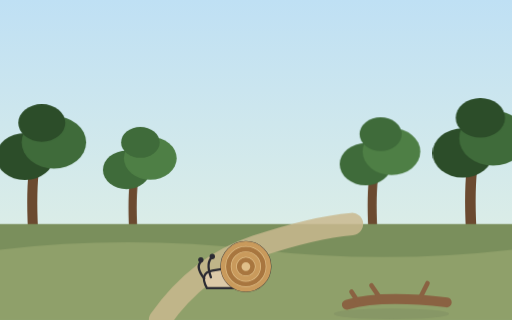
t = 0.00 s
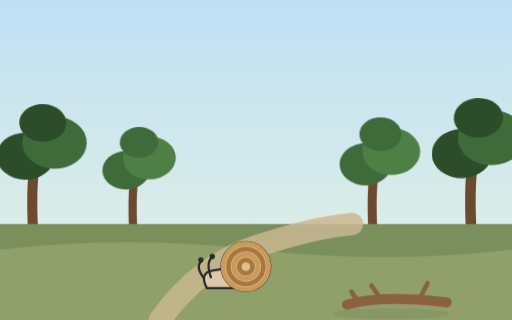
t = 4.50 s
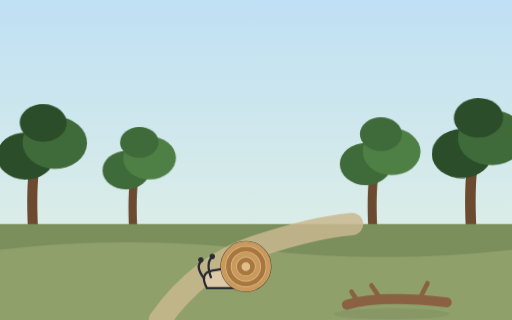
t = 4.95 s
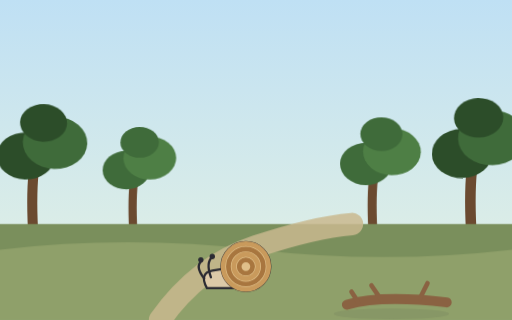
t = 5.40 s
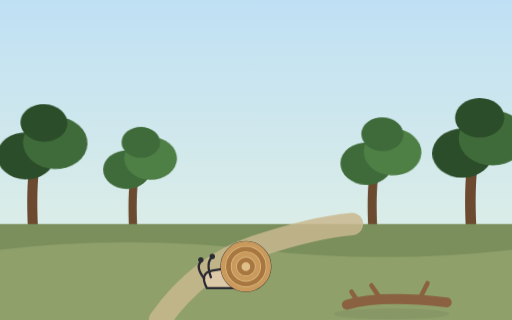
t = 6.64 s
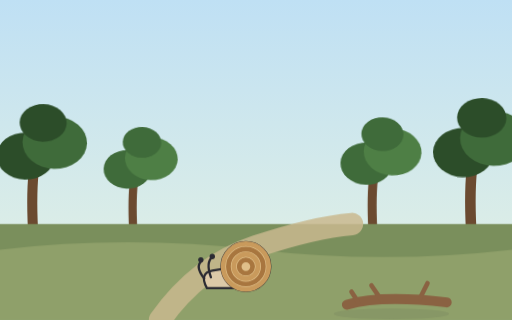
t = 8.33 s

The animated SVG that drew these frames (rendered in a browser with its animation timeline set to each time). Animation: 20 CSS @keyframes rules; frames cover the first 8.32 s, repeats indefinitely.

<svg xmlns="http://www.w3.org/2000/svg" viewBox="0 0 1600 1000" role="img">
<style>
@media (prefers-reduced-motion: no-preference) {
  .anim-idle { animation: idle 3.8s ease-in-out infinite alternate; }
  @keyframes idle { from { transform: translateY(0); } to { transform: translateY(-6px); } }
  .anim-tail { transform-box: fill-box; transform-origin: 100% 20%; animation: tail 2.6s ease-in-out infinite alternate; }
  @keyframes tail { from { transform: rotate(-6deg); } to { transform: rotate(8deg); } }
  .anim-blink { transform-box: fill-box; transform-origin: center; animation: blink 5.2s infinite; }
  @keyframes blink { 0%, 93%, 100% { transform: scaleY(1); } 95%, 97% { transform: scaleY(0.12); } }
  .anim-glow { transform-box: fill-box; transform-origin: center; animation: glow 4.2s ease-in-out infinite alternate; }
  @keyframes glow { from { transform: scale(1); opacity: 0.5; } to { transform: scale(1.08); opacity: 0.75; } }
  .anim-shimmer { animation: shimmer 5s ease-in-out infinite alternate; }
  @keyframes shimmer { from { opacity: 0.62; } to { opacity: 0.92; } }
  .anim-grass { transform-box: fill-box; transform-origin: 50% 100%; animation: sway 3.2s ease-in-out infinite alternate; }
  .anim-canopy { transform-box: fill-box; transform-origin: 50% 100%; animation: sway 5.6s ease-in-out infinite alternate; }
  @keyframes sway { from { transform: rotate(-1.8deg); } to { transform: rotate(2.2deg); } }
  .anim-rain { animation: rainfall 1.15s linear infinite; }
  @keyframes rainfall { from { transform: translateY(-32px); opacity: 0.85; } 75% { opacity: 0.55; } to { transform: translateY(72px); opacity: 0; } }
  .anim-ripple { transform-box: fill-box; transform-origin: center; animation: ripple 3.4s ease-in-out infinite alternate; }
  @keyframes ripple { from { transform: scale(1); opacity: 0.8; } to { transform: scale(1.18); opacity: 0.55; } }
  .anim-drip { animation: drip 1s ease-in infinite; }
  @keyframes drip { from { transform: translateY(-12px); opacity: 0.95; } to { transform: translateY(28px); opacity: 0; } }
  .anim-flow { stroke-dasharray: 26 20; animation: flow 0.8s linear infinite; }
  @keyframes flow { from { stroke-dashoffset: 0; } to { stroke-dashoffset: -46; } }
  .anim-splash { transform-box: fill-box; transform-origin: 50% 100%; animation: splashPulse 1.7s ease-in-out infinite alternate; }
  @keyframes splashPulse { from { transform: scale(0.97); } to { transform: scale(1.05); } }
  .anim-strain { transform-box: fill-box; transform-origin: center; animation: strain 0.9s ease-in-out infinite alternate; }
  @keyframes strain { from { transform: translateX(-5px); } to { transform: translateX(4px); } }
  .anim-float { transform-box: fill-box; transform-origin: center; animation: floaty 2.6s ease-in-out infinite alternate; }
  @keyframes floaty { from { transform: translateY(0) scale(1); } to { transform: translateY(-12px) scale(1.08); } }
  .anim-wave { animation: wave 2.4s ease-in-out infinite; opacity: 0; }
  @keyframes wave { 0% { opacity: 0; } 30% { opacity: 0.9; } 60%, 100% { opacity: 0; } }
  .anim-cloud { animation: cloudDrift 9s ease-in-out infinite alternate; }
  @keyframes cloudDrift { from { transform: translateX(-18px); } to { transform: translateX(22px); } }
  .tap-target { cursor: pointer; }
  .tap-target.tap-play { transform-box: fill-box; transform-origin: 50% 85%; animation: tapWiggle 0.7s ease-in-out; }
  .tap-target[data-tap="puddle"].tap-play { transform-origin: center; animation: tapSplash 0.85s ease-out; }
  .tap-target[data-tap="sun"].tap-play { transform-origin: center; animation: tapPulse 0.6s ease-in-out; }
  .tap-target[data-tap="tree"].tap-play { transform-origin: 50% 100%; animation: tapShake 0.7s ease-in-out; }
  @keyframes tapWiggle { 0% { transform: rotate(0); } 25% { transform: rotate(-4deg) scale(1.03); } 55% { transform: rotate(3deg) scale(1.04); } 80% { transform: rotate(-1.5deg); } 100% { transform: rotate(0); } }
  @keyframes tapSplash { 0% { transform: scale(1); } 40% { transform: scale(1.06, 0.94); } 70% { transform: scale(0.97, 1.03); } 100% { transform: scale(1); } }
  @keyframes tapPulse { 0% { transform: scale(1); } 50% { transform: scale(1.12); } 100% { transform: scale(1); } }
  @keyframes tapShake { 0% { transform: rotate(0); } 20% { transform: rotate(2.4deg); } 45% { transform: rotate(-2deg); } 70% { transform: rotate(1.2deg); } 100% { transform: rotate(0); } }
  .tap-burst { opacity: 0; }
  .tap-target.tap-play .tap-burst { opacity: 1; }
  .tap-target.tap-play .tap-burst circle { animation: burstUp 0.6s ease-out forwards; }
  @keyframes burstUp { from { transform: translateY(0); opacity: 0.95; } to { transform: translateY(-90px); opacity: 0; } }
}
</style>
<defs><linearGradient id="sky" x1="0" y1="0" x2="0" y2="1"><stop offset="0" stop-color="#bfe0f4"/><stop offset="1" stop-color="#e6f2e2"/></linearGradient></defs>
    <rect width="1600" height="1000" fill="url(#sky)"/>
    <g transform="translate(120 720) scale(1.05)">
    <path d="M -16 0 q -6 -120 4 -190" stroke="#6b4a30" stroke-width="30" fill="none" stroke-linecap="round"/>
    <g class="anim-canopy" style="animation-delay:1.00s">
      <ellipse cx="-40" cy="-220" rx="86" ry="70" fill="#2c4d29"/>
      <ellipse cx="46" cy="-262" rx="96" ry="78" fill="#3f6b3a"/>
      <ellipse cx="10" cy="-320" rx="70" ry="56" fill="#2c4d29"/>
    </g>
  </g><g transform="translate(430 720) scale(0.86)">
    <path d="M -16 0 q -6 -120 4 -190" stroke="#6b4a30" stroke-width="30" fill="none" stroke-linecap="round"/>
    <g class="anim-canopy" style="animation-delay:3.50s">
      <ellipse cx="-40" cy="-220" rx="86" ry="70" fill="#3f6b3a"/>
      <ellipse cx="46" cy="-262" rx="96" ry="78" fill="#4e7f45"/>
      <ellipse cx="10" cy="-320" rx="70" ry="56" fill="#3f6b3a"/>
    </g>
  </g><g transform="translate(1180 720) scale(0.94)">
    <path d="M -16 0 q -6 -120 4 -190" stroke="#6b4a30" stroke-width="30" fill="none" stroke-linecap="round"/>
    <g class="anim-canopy" style="animation-delay:2.00s">
      <ellipse cx="-40" cy="-220" rx="86" ry="70" fill="#3f6b3a"/>
      <ellipse cx="46" cy="-262" rx="96" ry="78" fill="#4e7f45"/>
      <ellipse cx="10" cy="-320" rx="70" ry="56" fill="#3f6b3a"/>
    </g>
  </g><g transform="translate(1490 720) scale(1.1)">
    <path d="M -16 0 q -6 -120 4 -190" stroke="#6b4a30" stroke-width="30" fill="none" stroke-linecap="round"/>
    <g class="anim-canopy" style="animation-delay:4.50s">
      <ellipse cx="-40" cy="-220" rx="86" ry="70" fill="#2c4d29"/>
      <ellipse cx="46" cy="-262" rx="96" ry="78" fill="#3f6b3a"/>
      <ellipse cx="10" cy="-320" rx="70" ry="56" fill="#2c4d29"/>
    </g>
  </g>
    <rect x="0" y="700" width="1600" height="300" fill="#7a8f5c"/>
    <path d="M 0 780 q 400 -46 800 0 q 400 46 800 0 L 1600 1000 L 0 1000 Z" fill="#8fa06a"/>
    <path d="M 500 1000 q 120 -170 300 -230 q 180 -60 300 -70" stroke="#c9b98f" stroke-width="70" fill="none" stroke-linecap="round" opacity="0.85"/><g transform="translate(1240 940) scale(1.2)">
    <path d="M -130 10 q 90 -26 260 -6" stroke="#8a6242" stroke-width="26" fill="none" stroke-linecap="round"/>
    <path d="M -40 -2 l -26 -38 M 60 -6 l 20 -40 M -100 4 l -18 -28" stroke="#8a6242" stroke-width="12" fill="none" stroke-linecap="round"/>
    <ellipse cx="-14" cy="34" rx="150" ry="14" fill="#2b2b33" opacity="0.08"/>
  </g>
   <g transform="translate(760 900) scale(2.1 2.1)">
    <path d="M -54 0 q -12 -22 8 -26 q 28 -6 52 0 l 0 26 z" fill="#dcc9a8" stroke="#2b2b33" stroke-width="3.4"/>
    <g transform="translate(4 -32)"><circle cx="0" cy="0" r="36" fill="#e0c08a" stroke="#2b2b33" stroke-width="4"/><path d="M -34 0 a 34 34 0 1 1 68 0 a 34 34 0 1 1 -68 0" fill="none" stroke="#c99a5c" stroke-width="7"/><path d="M -26 0 a 26 26 0 1 1 52 0 a 26 26 0 1 1 -52 0" fill="none" stroke="#a8763f" stroke-width="7"/><path d="M -18 0 a 18 18 0 1 1 36 0 a 18 18 0 1 1 -36 0" fill="none" stroke="#c99a5c" stroke-width="7"/><path d="M -10 0 a 10 10 0 1 1 20 0 a 10 10 0 1 1 -20 0" fill="none" stroke="#a8763f" stroke-width="7"/></g>
    <g transform="translate(-52 -14)">
      <path d="M -6 0 q -14 -18 -4 -26" stroke="#2b2b33" stroke-width="3.4" fill="none" stroke-linecap="round"/>
      <path d="M 4 -2 q -8 -22 2 -30" stroke="#2b2b33" stroke-width="3.4" fill="none" stroke-linecap="round"/>
      <circle cx="-11" cy="-28" r="4" fill="#2b2b33"/><circle cx="6" cy="-33" r="4" fill="#2b2b33"/>
    </g>
  </g>
</svg>
